Dataset: Segmented (GitHub, agb2k/Multi-View-Oil-Palm-Seed-Classification-Correspondence). Classes: bad seed, good seed.

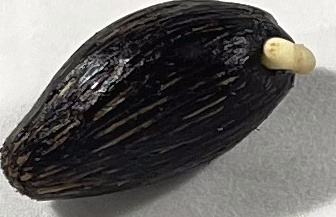
Label: good seed

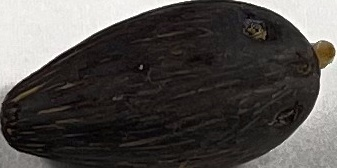
Label: bad seed

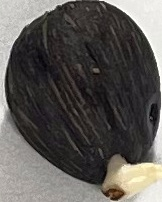
Label: bad seed

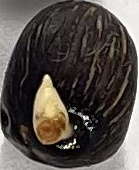
Label: good seed

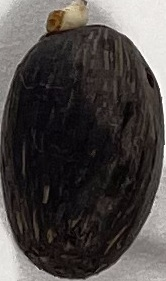
Label: bad seed

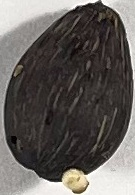
Label: good seed
